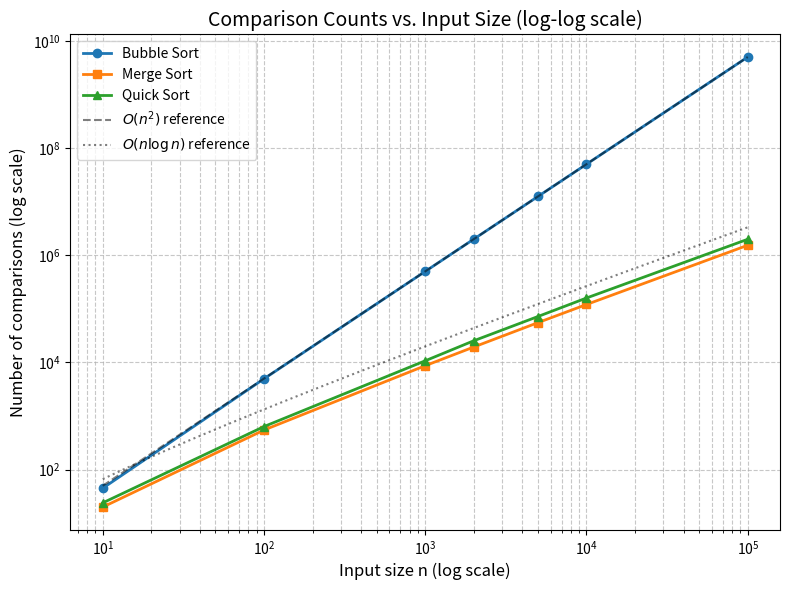

This figure's Python source:
import matplotlib.pyplot as plt
import numpy as np

# 实验数据（来自您的排序实验输出）
n = np.array([10, 100, 1000, 2000, 5000, 10000, 100000])
bubble = np.array([45, 4950, 499500, 1999000, 12497500, 49995000, 4999950000])
merge = np.array([20, 548, 8699, 19405, 55281, 120547, 1536257])
quick = np.array([24, 636, 10741, 25386, 71926, 159356, 1987161])

# 创建图形
plt.figure(figsize=(8, 6))

# 绘制三条曲线（双对数坐标）
plt.loglog(n, bubble, 'o-', label='Bubble Sort', linewidth=2, markersize=6)
plt.loglog(n, merge, 's-', label='Merge Sort', linewidth=2, markersize=6)
plt.loglog(n, quick, '^-', label='Quick Sort', linewidth=2, markersize=6)

# 添加参考线 O(n²) 和 O(n log n) 用于对比
# 将参考线缩放到与数据可比较的范围
n_fit = np.logspace(1, 5, 100)
theoretical_n2 = 0.5 * n_fit**2   # 冒泡的理论曲线（仅示意）
theoretical_nlogn = n_fit * np.log2(n_fit) * 2  # 合并/快速的理论曲线

plt.loglog(n_fit, theoretical_n2, 'k--', alpha=0.5, label=r'$O(n^2)$ reference')
plt.loglog(n_fit, theoretical_nlogn, 'k:', alpha=0.5, label=r'$O(n \log n)$ reference')

# 图表装饰
plt.xlabel('Input size n (log scale)', fontsize=12)
plt.ylabel('Number of comparisons (log scale)', fontsize=12)
plt.title('Comparison Counts vs. Input Size (log-log scale)', fontsize=14)
plt.grid(True, which='both', linestyle='--', alpha=0.7)
plt.legend(loc='upper left', fontsize=10)

# 保存图片（高分辨率）
plt.tight_layout()
plt.savefig('sorting_comparisons.png', dpi=300)
plt.show()

print("图片已保存为 sorting_comparisons.png")
